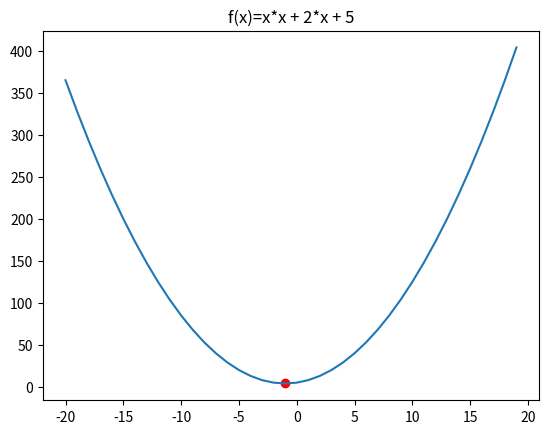

The script that saved this image:
"""
Use gradient descent to find the minimum of the function f(x)=x*x + 2*x + 5
"""

import numpy as np
import matplotlib.pyplot as plt
from numpy.typing import NDArray
from abc import ABC, abstractmethod

class Func(ABC):
    @abstractmethod
    def calculate(self, weights: list[float], inputs: list[float]) -> list[float]:
        pass

class F(Func):
    def calculate(self, weights: list[float], inputs: list[float]) -> list[float]:
        a, b, c = weights
        x, = inputs
        return [a*x*x + b*x + c]

def gradient_descent(f: Func, a: float, b: float, c: float) -> float:
    x: float = 0
    times: int = 1000
    alpha: float = 0.01
    small: float = 0.01
    for _ in range(times):
        dloss_dx: float = (f.calculate([a, b, c], [x+small])[0] - f.calculate([a, b, c], [x])[0])/small
        x -= alpha * dloss_dx
    return x

def main():
    x: NDArray[np.float64] = np.array(np.arange(-20, 20), dtype="float64")
    plt.plot(x, x*x + 2*x + 5)
    f = F()
    x_point = gradient_descent(f, 1, 2, 5)
    plt.scatter([x_point], f.calculate([1, 2, 5], [x_point]), color='red')
    plt.title("f(x)=x*x + 2*x + 5")
    plt.show()

if __name__ == "__main__":
    main()